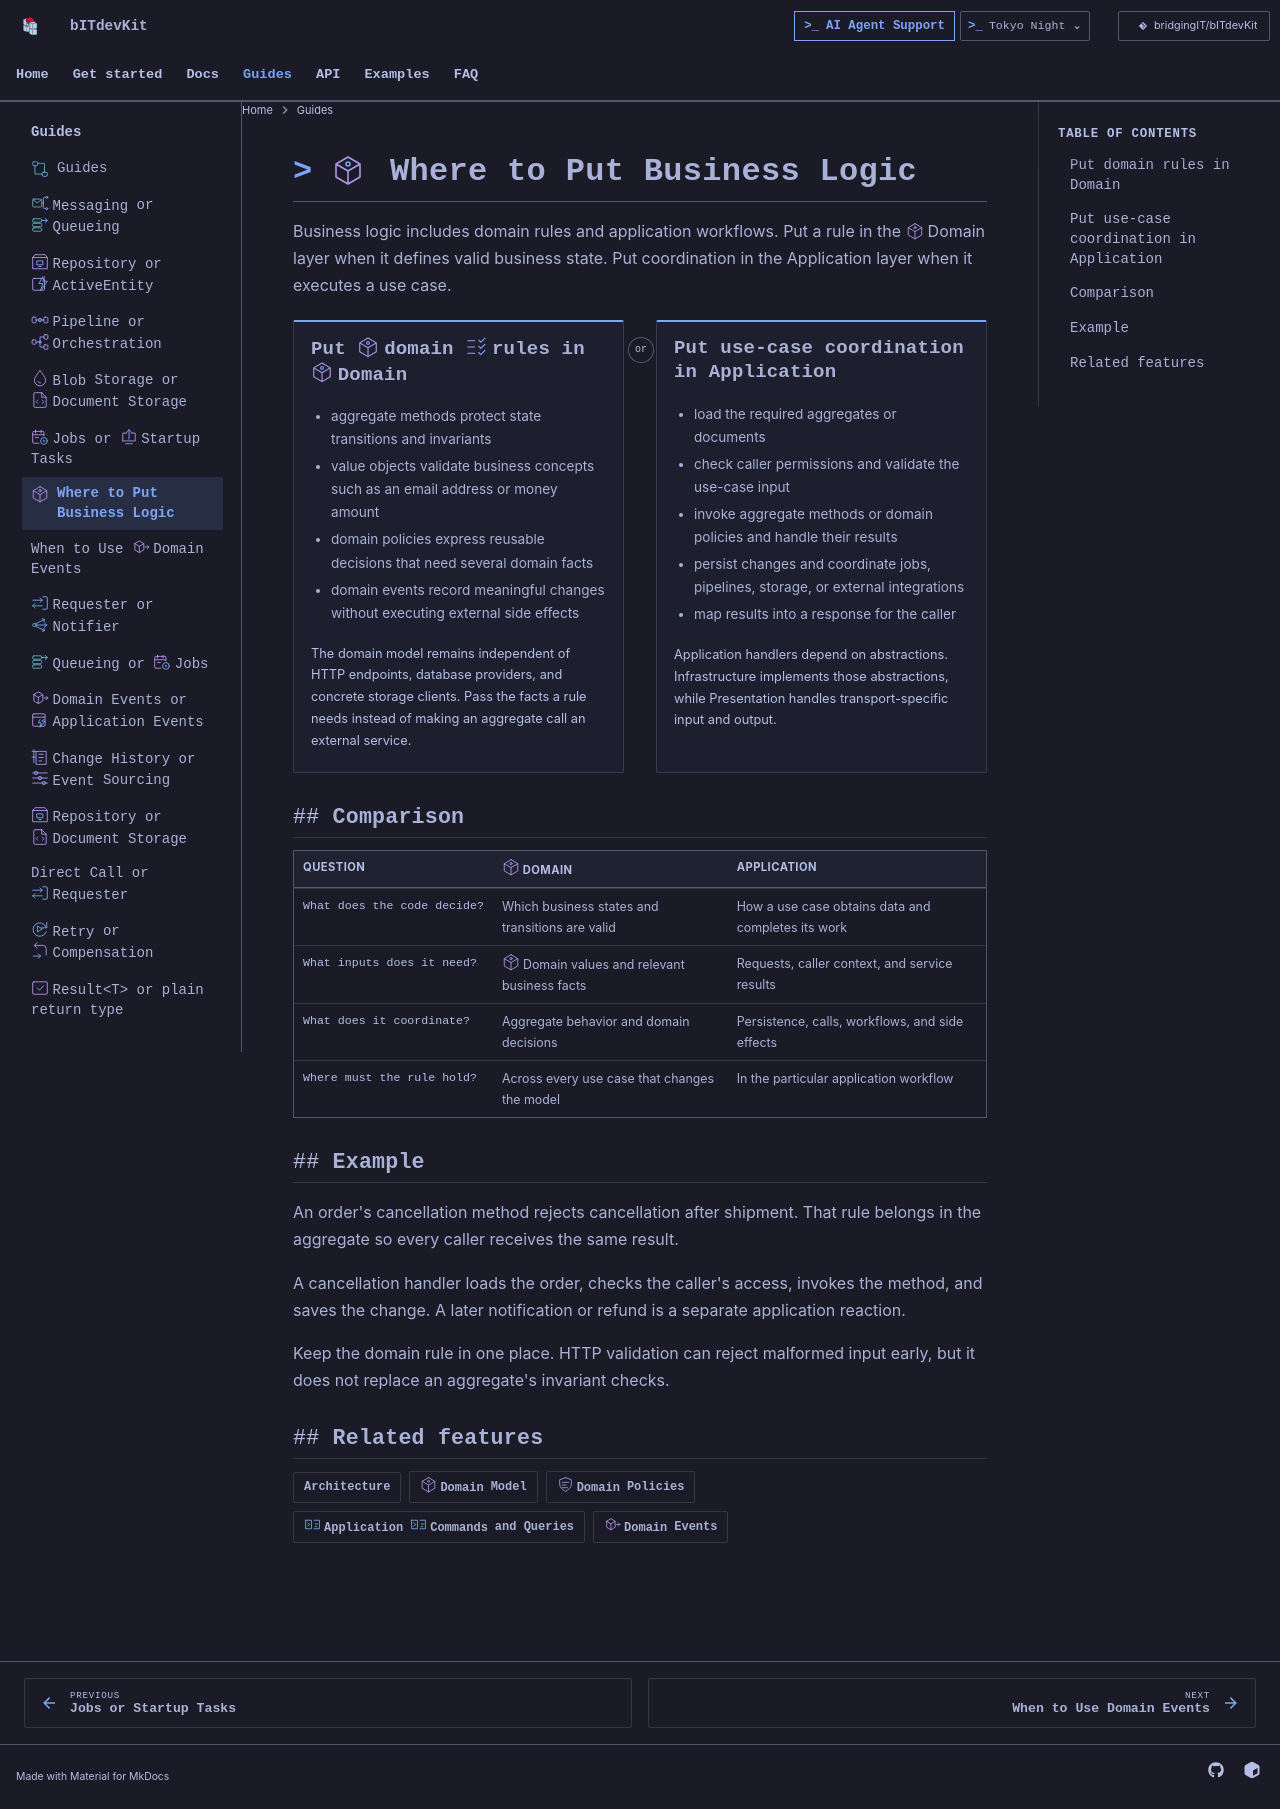

repository: BridgingIT-GmbH/bITdevKit · page: decisions-business-logic/index.html · generator: mkdocs

---
title: Where to Put Business Logic
---

<img class="bdk-doc-icon" src="assets/features/domain.svg" width="32" height="32" alt="" align="right">

# Where to Put Business Logic

Business logic includes domain rules and application workflows. Put a rule in the Domain layer when it defines valid business state. Put coordination in the Application layer when it executes a use case.

## Put domain rules in Domain

- aggregate methods protect state transitions and invariants
- value objects validate business concepts such as an email address or money amount
- domain policies express reusable decisions that need several domain facts
- domain events record meaningful changes without executing external side effects

The domain model remains independent of HTTP endpoints, database providers, and concrete storage clients. Pass the facts a rule needs instead of making an aggregate call an external service.

## Put use-case coordination in Application

- load the required aggregates or documents
- check caller permissions and validate the use-case input
- invoke aggregate methods or domain policies and handle their results
- persist changes and coordinate jobs, pipelines, storage, or external integrations
- map results into a response for the caller

Application handlers depend on abstractions. Infrastructure implements those abstractions, while Presentation handles transport-specific input and output.

## Comparison

| Question | Domain | Application |
| --- | --- | --- |
| What does the code decide? | Which business states and transitions are valid | How a use case obtains data and completes its work |
| What inputs does it need? | Domain values and relevant business facts | Requests, caller context, and service results |
| What does it coordinate? | Aggregate behavior and domain decisions | Persistence, calls, workflows, and side effects |
| Where must the rule hold? | Across every use case that changes the model | In the particular application workflow |

## Example

An order's cancellation method rejects cancellation after shipment. That rule belongs in the aggregate so every caller receives the same result.

A cancellation handler loads the order, checks the caller's access, invokes the method, and saves the change. A later notification or refund is a separate application reaction.

Keep the domain rule in one place. HTTP validation can reject malformed input early, but it does not replace an aggregate's invariant checks.

## Related features

- [Architecture](architecture.md#layer-responsibilities)
- [Domain Model](reference/features-domain.md)
- [Domain Policies](reference/features-domain-policies.md)
- [Application Commands and Queries](reference/features-application-commands-queries.md)
- [Domain Events](reference/features-domain-events.md)
